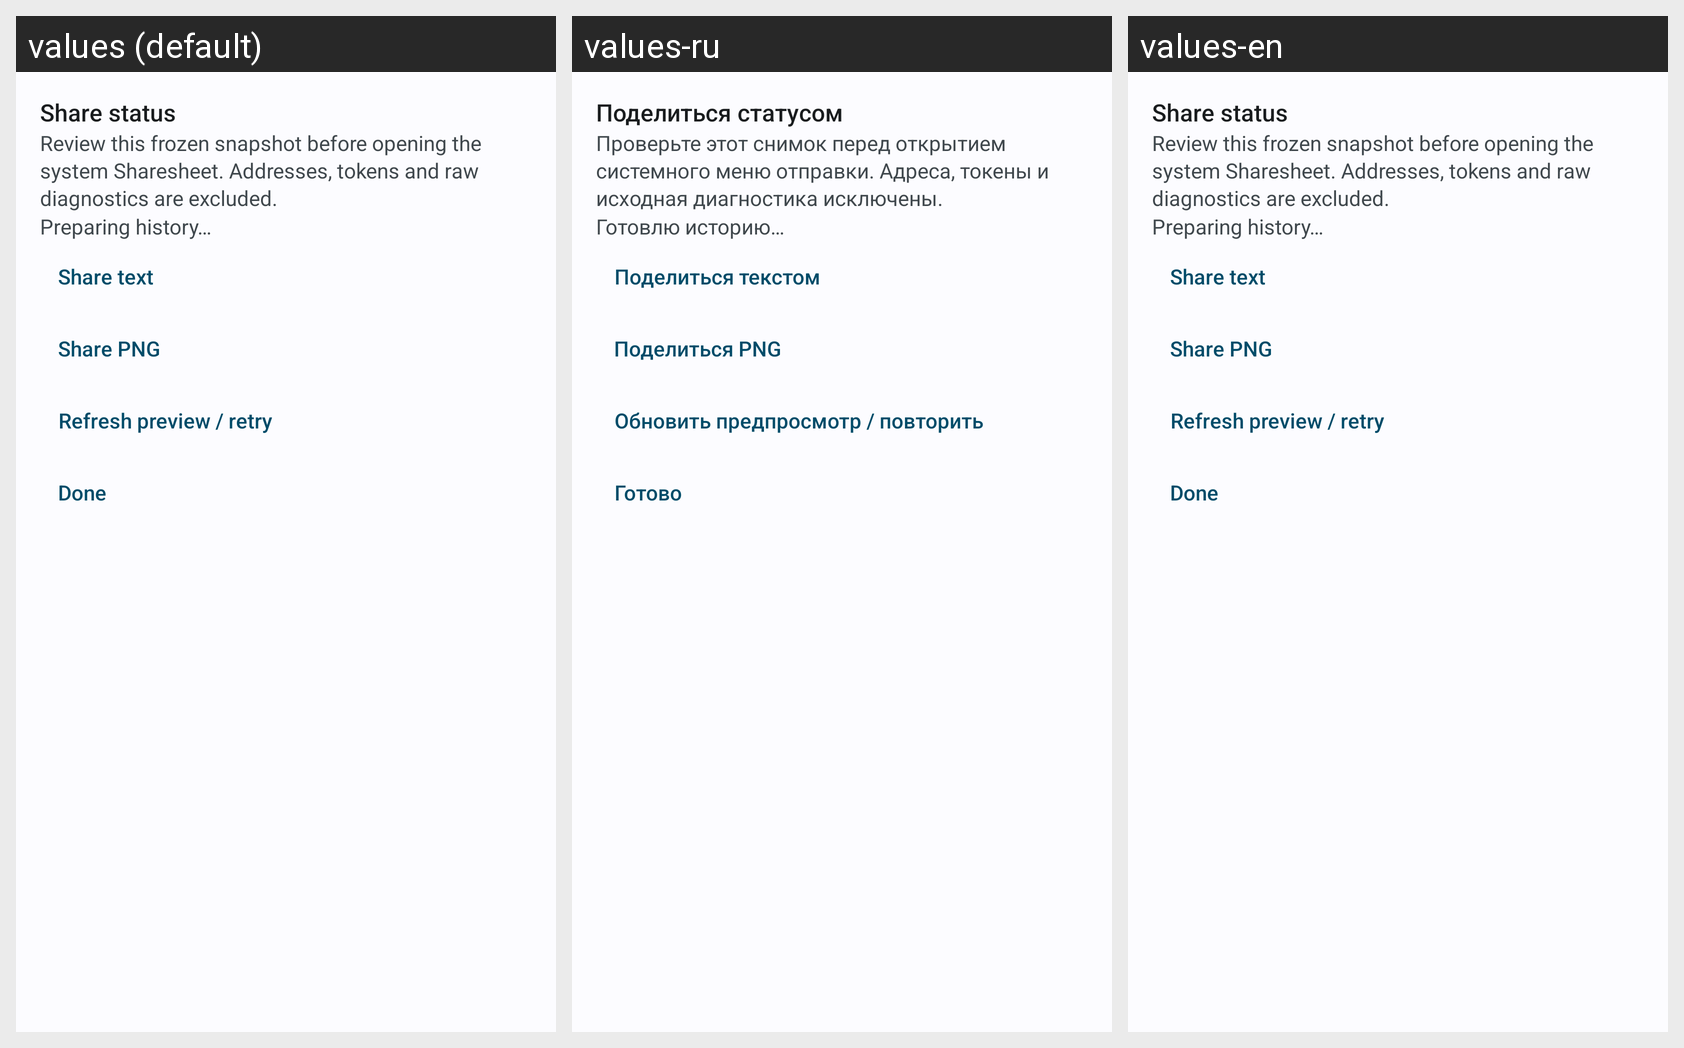

The same Android screen rendered under several of its app's locales, left to right. List the strings drawn on it with the default value and each locale's translation.
Android screen res/layout/activity_share_status.xml rendered under 3 locales, left to right: values (default), values-ru, values-en. Device: Nexus 5 (rendered at 1080×1920; each locale shown at half size, 540×960, under a caption strip naming it); theme AppTheme.
Strings drawn on this screen, with the default value and each locale's value (text and hints the layout hard-codes, and strings that could not be matched under every locale, appear in the picture but are not listed):

share_status_title
  values: Share status
  values-ru: Поделиться статусом
  values-en: Share status  [not translated; the default value is used]

share_status_help
  values: Review this frozen snapshot before opening the system Sharesheet. Addresses, tokens and raw diagnostics are excluded.
  values-ru: Проверьте этот снимок перед открытием системного меню отправки. Адреса, токены и исходная диагностика исключены.
  values-en: Review this frozen snapshot before opening the system Sharesheet. Addresses, tokens and raw diagnostics are excluded.  [not translated; the default value is used]

history_loading
  values: Preparing history…
  values-ru: Готовлю историю…
  values-en: Preparing history…  [not translated; the default value is used]

share_status_text
  values: Share text
  values-ru: Поделиться текстом
  values-en: Share text  [not translated; the default value is used]

share_status_png
  values: Share PNG
  values-ru: Поделиться PNG
  values-en: Share PNG  [not translated; the default value is used]

share_status_refresh
  values: Refresh preview / retry
  values-ru: Обновить предпросмотр / повторить
  values-en: Refresh preview / retry  [not translated; the default value is used]

automation_done
  values: Done
  values-ru: Готово
  values-en: Done  [not translated; the default value is used]
